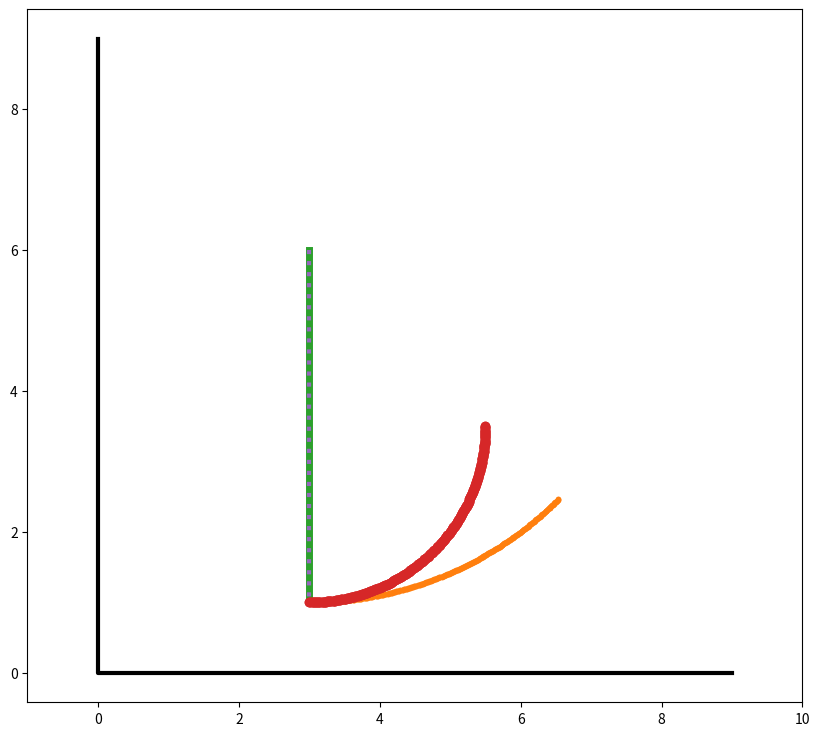

Here is the Python script that generated this plot:
import matplotlib.pyplot as plt
import numpy as np
from matplotlib.animation import FuncAnimation

stp = 500 #amount of steps
#Точка O
X_O = 3
Y_O = 6

l = 5 # длина палки
phi = 1/4 * np.pi
phi = np.concatenate((np.linspace( - 1/2 * np.pi, 0 - phi, int(stp/2)),
np.linspace( 0 - phi, - 1/2 * np.pi, int(stp/2))), axis=None)
# point M
X_M = l * np.cos(phi) + X_O
Y_M = l * np.sin(phi) + Y_O

X_cir = np.abs(np.sin(phi)) * l * np.cos(phi) + X_O
Y_cir = np.abs(np.sin(phi)) * l * np.sin(phi) + Y_O
#оси
X_Ground = [0, 0, 9]
Y_Ground = [9, 0, 0]

# настройки холста
fig = plt.figure(figsize = [10, 9])
ax = fig.add_subplot(1, 1, 1)
ax.axis('equal')
ax.set(xlim=[-1, 10], ylim=[-1, 10])

ax.plot(X_Ground, Y_Ground, color = 'black', linewidth = 3) # система координат
Point_O = ax.plot(X_O, Y_O, marker = '.')[0] # точка O
Point_M = ax.plot(X_M, Y_M, marker = '.')[0] # точка M
Line_OM = ax.plot([X_O, X_M[0]], [Y_O, Y_M[0]], linewidth=5)[0] #линия АВ
Point_cir = ax.plot(X_cir, Y_cir, marker = 'o')[0]
Spr_Ocir = ax.plot([X_O, X_cir[0]], [Y_O, Y_cir[0]], linestyle=':', linewidth=3)[0]

def Kino(i):
    Point_O.set_data(X_O, Y_O)
    Point_M.set_data(X_M[i], Y_M[i])
    Line_OM.set_data([X_O, X_M[i]], [Y_O, Y_M[i]])
    Point_cir.set_data(X_cir[i], Y_cir[i])
    Spr_Ocir.set_data([X_O, X_cir[i]], [Y_O, Y_cir[i]])
    return np.array([Point_O, Point_M, Line_OM, Point_cir, Spr_Ocir])

out = FuncAnimation(fig, Kino, frames=stp, interval=10)

plt.show()
